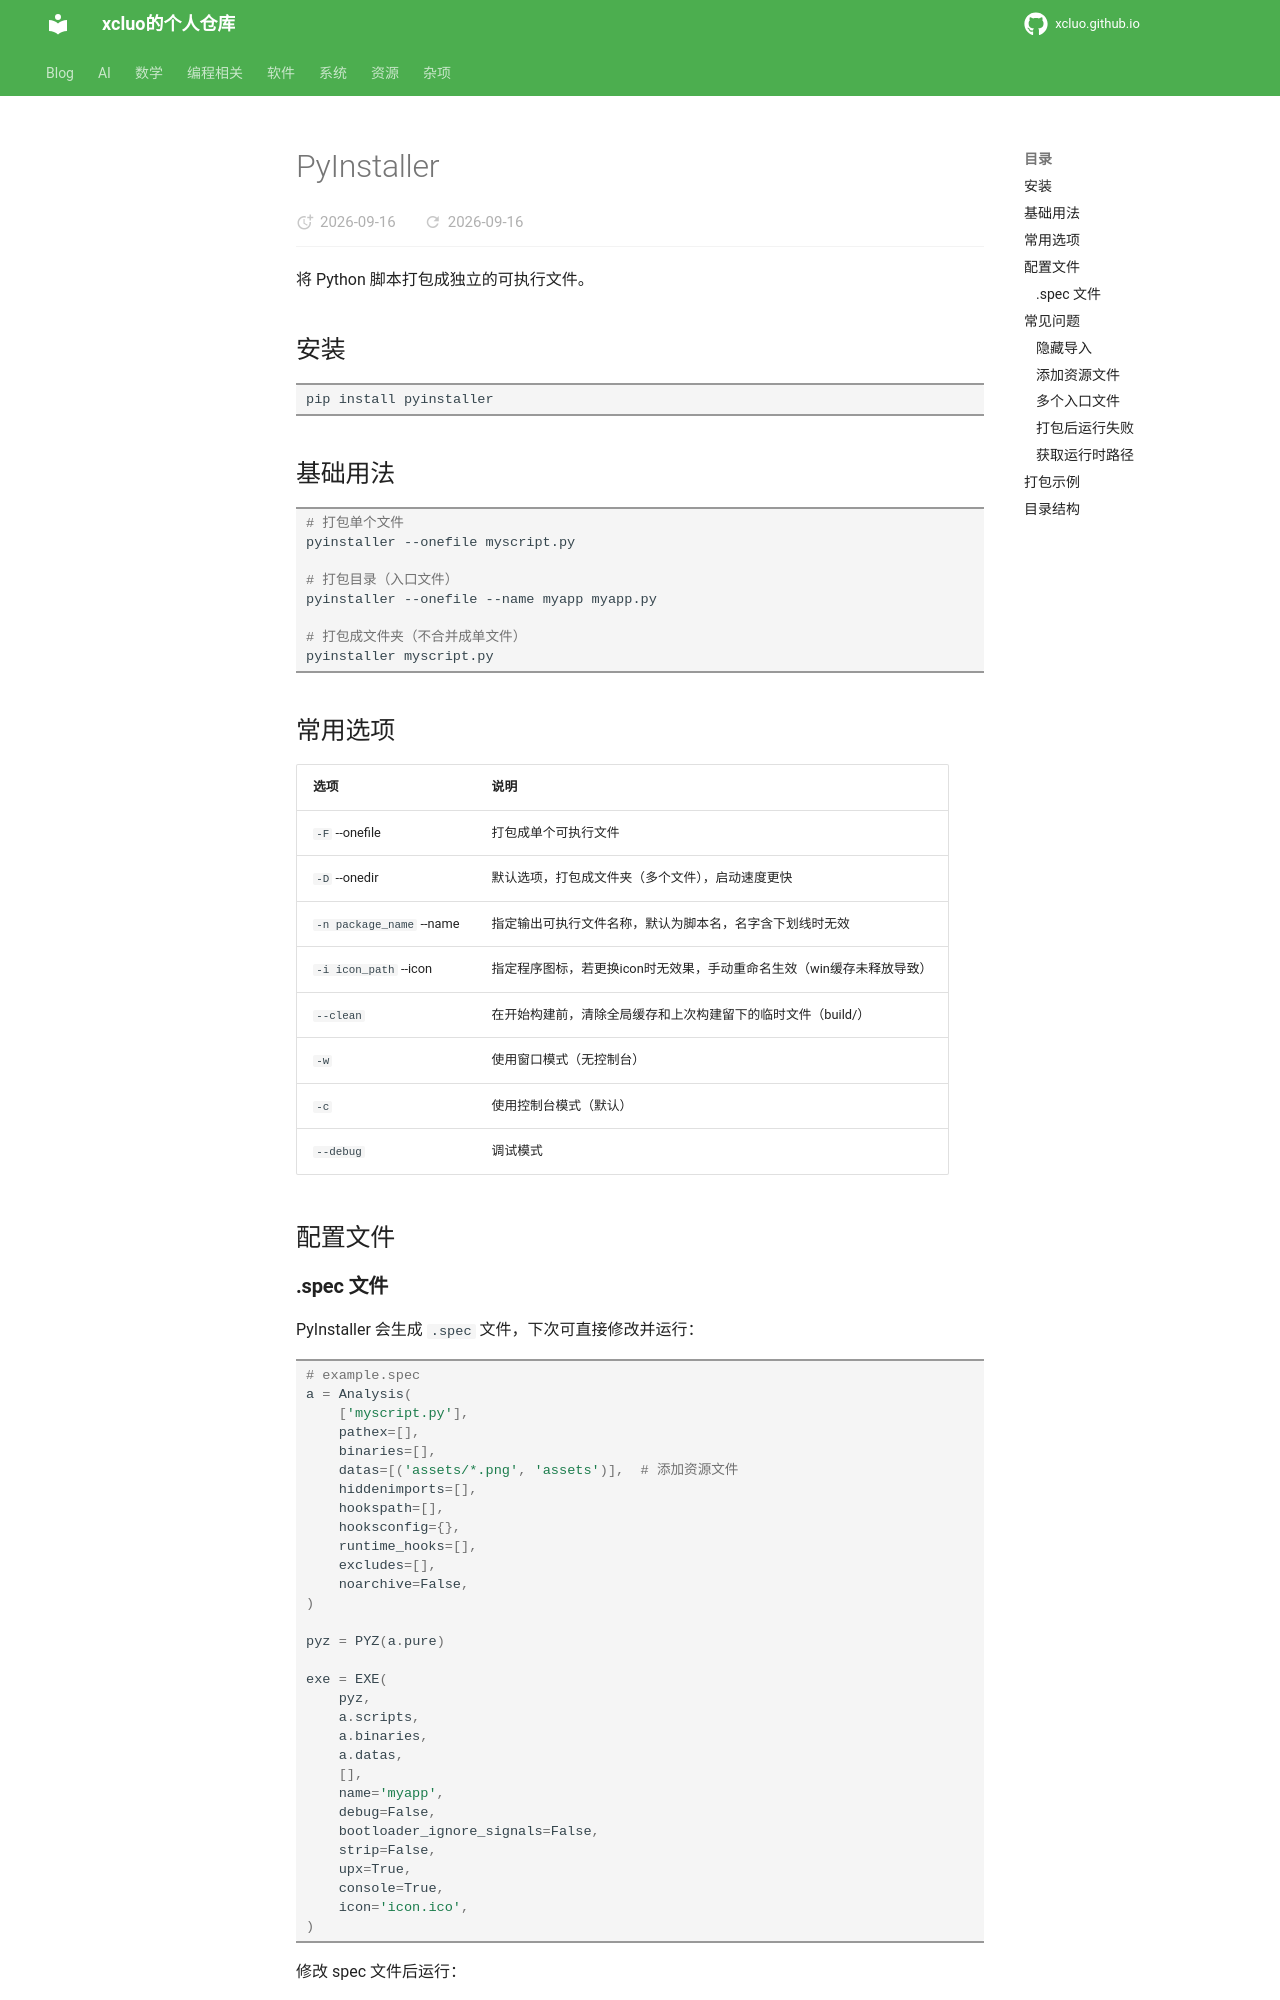

repository: xcluo/xcluo.github.io · page: Programing/Python/libs/pyinstaller.html · generator: mkdocs

---
title: "PyInstaller"
---

# PyInstaller

将 Python 脚本打包成独立的可执行文件。

## 安装

```bash
pip install pyinstaller
```

## 基础用法

```bash
# 打包单个文件
pyinstaller --onefile myscript.py

# 打包目录（入口文件）
pyinstaller --onefile --name myapp myapp.py

# 打包成文件夹（不合并成单文件）
pyinstaller myscript.py
```

## 常用选项

| 选项 | 说明 |
|------|------|
| `-F` --onefile | 打包成单个可执行文件 |
| `-D` --onedir | 默认选项，打包成文件夹（多个文件），启动速度更快 |
| `-n package_name` --name | 指定输出可执行文件名称，默认为脚本名，名字含下划线时无效 |
| `-i icon_path` --icon | 指定程序图标，若更换icon时无效果，手动重命名生效（win缓存未释放导致） |
| `--clean` | 在开始构建前，清除全局缓存和上次构建留下的临时文件（build/） |
| `-w` | 使用窗口模式（无控制台） |
| `-c` | 使用控制台模式（默认） |
| `--debug` | 调试模式 |

## 配置文件

### .spec 文件

PyInstaller 会生成 `.spec` 文件，下次可直接修改并运行：

```python
# example.spec
a = Analysis(
    ['myscript.py'],
    pathex=[],
    binaries=[],
    datas=[('assets/*.png', 'assets')],  # 添加资源文件
    hiddenimports=[],
    hookspath=[],
    hooksconfig={},
    runtime_hooks=[],
    excludes=[],
    noarchive=False,
)

pyz = PYZ(a.pure)

exe = EXE(
    pyz,
    a.scripts,
    a.binaries,
    a.datas,
    [],
    name='myapp',
    debug=False,
    bootloader_ignore_signals=False,
    strip=False,
    upx=True,
    console=True,
    icon='icon.ico',
)
```

修改 spec 文件后运行：

```bash
pyinstaller myapp.spec
```

## 常见问题
